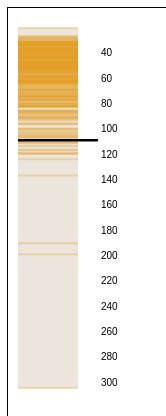
D3 v5 page, settled after 360 driven frames (6 s of simulated time); the page loaded 1 data file(s).


// ── js/main.js
//set initial indicator
var indicator = "jobratio";

//make communeData global accessible
var communeData = [];

var communeName;

var indicator = "jobratio";
var key = 10;

/* Nothing here yet */
d3.json("data/data.json").then(function(dataset) {
  //function to update data barplot
  var updateDataBarplot = function() {
    dataBarplot = [];

    dataset.forEach(function(element) {
      var obs = { commune: element.commune, value: element[indicator][key] };
      dataBarplot.push(obs);
    });
  };

  communeData = dataset.filter(elem => elem.commune == "GENT")[0];
  communeName = communeData.commune;

  updateDataBarplot();

  drawBarplot(dataBarplot, communeData.commune);
}); //end of json function

//function to draw the graph
var drawBarplot = function(inputdata, highlight) {
  //get the width of the containing div
  var barcodeDiv = d3
    .select("body")
    .select("#barplot")
    .node();

  //define the padding of the div
  var padding = 12;

  //define the outer width of the svg element
  var outerWidth = barcodeDiv.getBoundingClientRect().width - 2 * padding;

  //define outer height
  var outerHeight = 400;

  //define margins
  var margin = { top: 20, right: 10, bottom: 20, left: 10 };

  //define the inner width of the svg element
  var innerWidth = outerWidth - (margin.left + margin.right);

  //define inner height
  var innerHeight = outerHeight - (margin.top + margin.bottom);

  //apend an svt element to the div
  var svg = d3
    .select("body")
    .select("#barplot")
    .append("svg")
    .attr("width", 150)
    .attr("height", outerHeight)
    .append("g")
    .attr("transform", "translate(" + margin.left + "," + margin.top + ")");

  svg
    .append("rect")
    .attr("width", 60)
    .attr("height", innerHeight)
    .attr("fill", "#ece5dc")
    .attr("transform", "translate(" + 0 + "," + 0 + ")");

  //define scale
  var yScale = d3
    .scaleLinear()
    .domain(
      d3.extent(inputdata, function(d) {
        return d.value;
      })
    )
    .range([0, innerHeight]);

  //setup axis
  var xAxis = d3.axisRight(yScale).tickSize(0);

  svg
    .append("g")
    .attr("class", "x axis")
    .attr("transform", "translate(" + 80 + "," + 0 + ")")
    .call(xAxis);

  //remove domain line
  d3.select("g")
    .selectAll(".domain")
    .remove();

  var bars = svg
    .selectAll(".bar")
    .data(inputdata)
    .enter()
    .append("line")
    .attr("class", "bar")
    .attr("x1", function(d) {
      return 0;
    })
    .attr("y1", function(d) {
      return yScale(d.value);
    })
    .attr("x2", 60)
    .attr("y2", function(d) {
      return yScale(d.value);
    })
    .style("stroke", "#e49f27")
    .style("opacity", 0.3)
    .style("stroke-width", 2)
    .on("mouseover", function(d) {
      d3.select(this)
        .transition()
        .duration(100)
        .attr("x1", 0)
        .attr("x2", 80)
        .style("stroke-width", 3)
        .style("opacity", 1);

      svg
        .append("text")
        .attr("class", "label")
        .attr("y", yScale(d.value))
        .attr("text-anchor", function() {
          if (yScale(d.value) > innerHeight / 2) {
            return "end";
          } else {
            return "start";
          }
        })
        .attr("y", 0);
    })
    .on("mouseout", function(d) {
      svg
        .selectAll(".bar")
        .transition()
        .delay(50)
        .attr("x1", 0)
        .attr("x2", 60)
        .style("stroke-width", 1)
        .style("opacity", 0.5);

      svg.selectAll(".label").remove();
    })
    .filter(function(d) {
      return d.commune == highlight;
    })
    .classed("bar", false)
    .attr("x1", 0)
    .attr("x2", 80)
    .style("opacity", 1)
    .style("stroke", "black")
    .style("stroke-width", 2.5)
    .raise();
}; //end of drawBarplot function


### data: data/data.json
[
 {
  "nis": 41002,
  "commune": "AALST",
  "type": "Centrumsteden",
  "ondernemingen": [
   8.964,
   9.069,
   9.243,
   10.17,
   10.4,
   10.53,
   10.56
  ],
  "werkloosheid": [
   8.275,
   7.264,
   7.185,
   8.504,
   8.498,
   7.717,
   7.86,
   8.503,
   "... 4 more items"
  ],
  "jobratio": [
   69.64,
   70.6,
   72.01,
   70.4,
   68.69,
   68.52,
   68.41,
   68.79,
   "... 3 more items"
  ]
 },
 {
  "nis": 44001,
  "commune": "AALTER",
  "type": "Economische activiteit",
  "ondernemingen": [
   13.13,
   13.35,
   13.67,
   14.52,
   14.75,
   15.1,
   15.14
  ],
  "werkloosheid": [
   4.505,
   3.936,
   3.324,
   4.076,
   4.038,
   3.536,
   3.693,
   3.935,
   "... 4 more items"
  ],
  "jobratio": [
   69.31,
   68.81,
   68.77,
   67.98,
   66.6,
   67.93,
   68.3,
   68.6,
   "... 3 more items"
  ]
 },
 {
  "nis": 24001,
  "commune": "AARSCHOT",
  "type": "Verstedelijkte communen",
  "ondernemingen": [
   10.05,
   10.18,
   10.62,
   11.54,
   11.88,
   12.02,
   12.05
  ],
  "werkloosheid": [
   6.496,
   5.376,
   4.885,
   5.698,
   6.009,
   5.513,
   5.881,
   6.281,
   "... 4 more items"
  ],
  "jobratio": [
   60.2,
   61.26,
   62.78,
   63.53,
   62.58,
   62.44,
   62.36,
   60.98,
   "... 3 more items"
  ]
 },
 {
  "nis": 11001,
  "commune": "AARTSELAAR",
  "type": "Economische activiteit",
  "ondernemingen": [
   12.84,
   13.29,
   13.52,
   14.47,
   14.91,
   15.17,
   15.41
  ],
  "werkloosheid": [
   4.289,
   3.917,
   3.548,
   4.133,
   4.492,
   4.077,
   4.984,
   5.911,
   "... 4 more items"
  ],
  "jobratio": [
   95.07,
   96.37,
   100.9,
   104.3,
   107.4,
   112.1,
   115.2,
   110.8,
   "... 3 more items"
  ]
 },
 {
  "nis": 23105,
  "commune": "AFFLIGEM",
  "type": "Wooncommunen",
  "ondernemingen": [
   9.187,
   9.252,
   9.689,
   10.58,
   10.98,
   11.07,
   11.12
  ],
  "werkloosheid": [
   4.971,
   4.644,
   4.359,
   4.384,
   4.45,
   4.407,
   4.543,
   4.968,
   "... 4 more items"
  ],
  "jobratio": [
   27.24,
   28.08,
   28.3,
   28.5,
   29.35,
   29.76,
   29.33,
   29.34,
   "... 3 more items"
  ]
 },
 {
  "nis": 73001,
  "commune": "ALKEN",
  "type": "Wooncommunen",
  "ondernemingen": [
   12.03,
   12.32,
   12.68,
   13.76,
   14.05,
   14.2,
   14.08
  ],
  "werkloosheid": [
   6.106,
   4.885,
   4.502,
   5.235,
   5.223,
   4.771,
   4.974,
   5.21,
   "... 4 more items"
  ],
  "jobratio": [
   61.83,
   61.77,
   66.81,
   66.74,
   63.53,
   63.57,
   64.01,
   64.63,
   "... 3 more items"
  ]
 },
 {
  "nis": 38002,
  "commune": "ALVERINGEM",
  "type": "Landelijke",
  "ondernemingen": [
   15.27,
   15.3,
   15.87,
   16.56,
   16.65,
   16.66,
   17.23
  ],
  "werkloosheid": [
   4.859,
   3.952,
   3.444,
   4.733,
   4.178,
   3.86,
   4.45,
   4.767,
   "... 4 more items"
  ],
  "jobratio": [
   45.86,
   45.74,
   45.96,
   46.21,
   45.76,
   45.12,
   44.57,
   43.68,
   "... 3 more items"
  ]
 },
 {
  "nis": 21001,
  "commune": "ANDERLECHT",
  "type": "Verstedelijkte communen",
  "ondernemingen": [
   9.109,
   9.252,
   9.57,
   10.33,
   10.6,
   10.92,
   11.21
  ],
  "werkloosheid": [
   23.23,
   22.46,
   21.43,
   22.17,
   23.4,
   22.92,
   22.71,
   23.3,
   "... 4 more items"
  ],
  "jobratio": [
   88.04,
   91.24,
   87.93,
   85.23,
   84.83,
   83.07,
   79.63,
   78.04,
   "... 3 more items"
  ]
 },
 "... 319 more items"
]